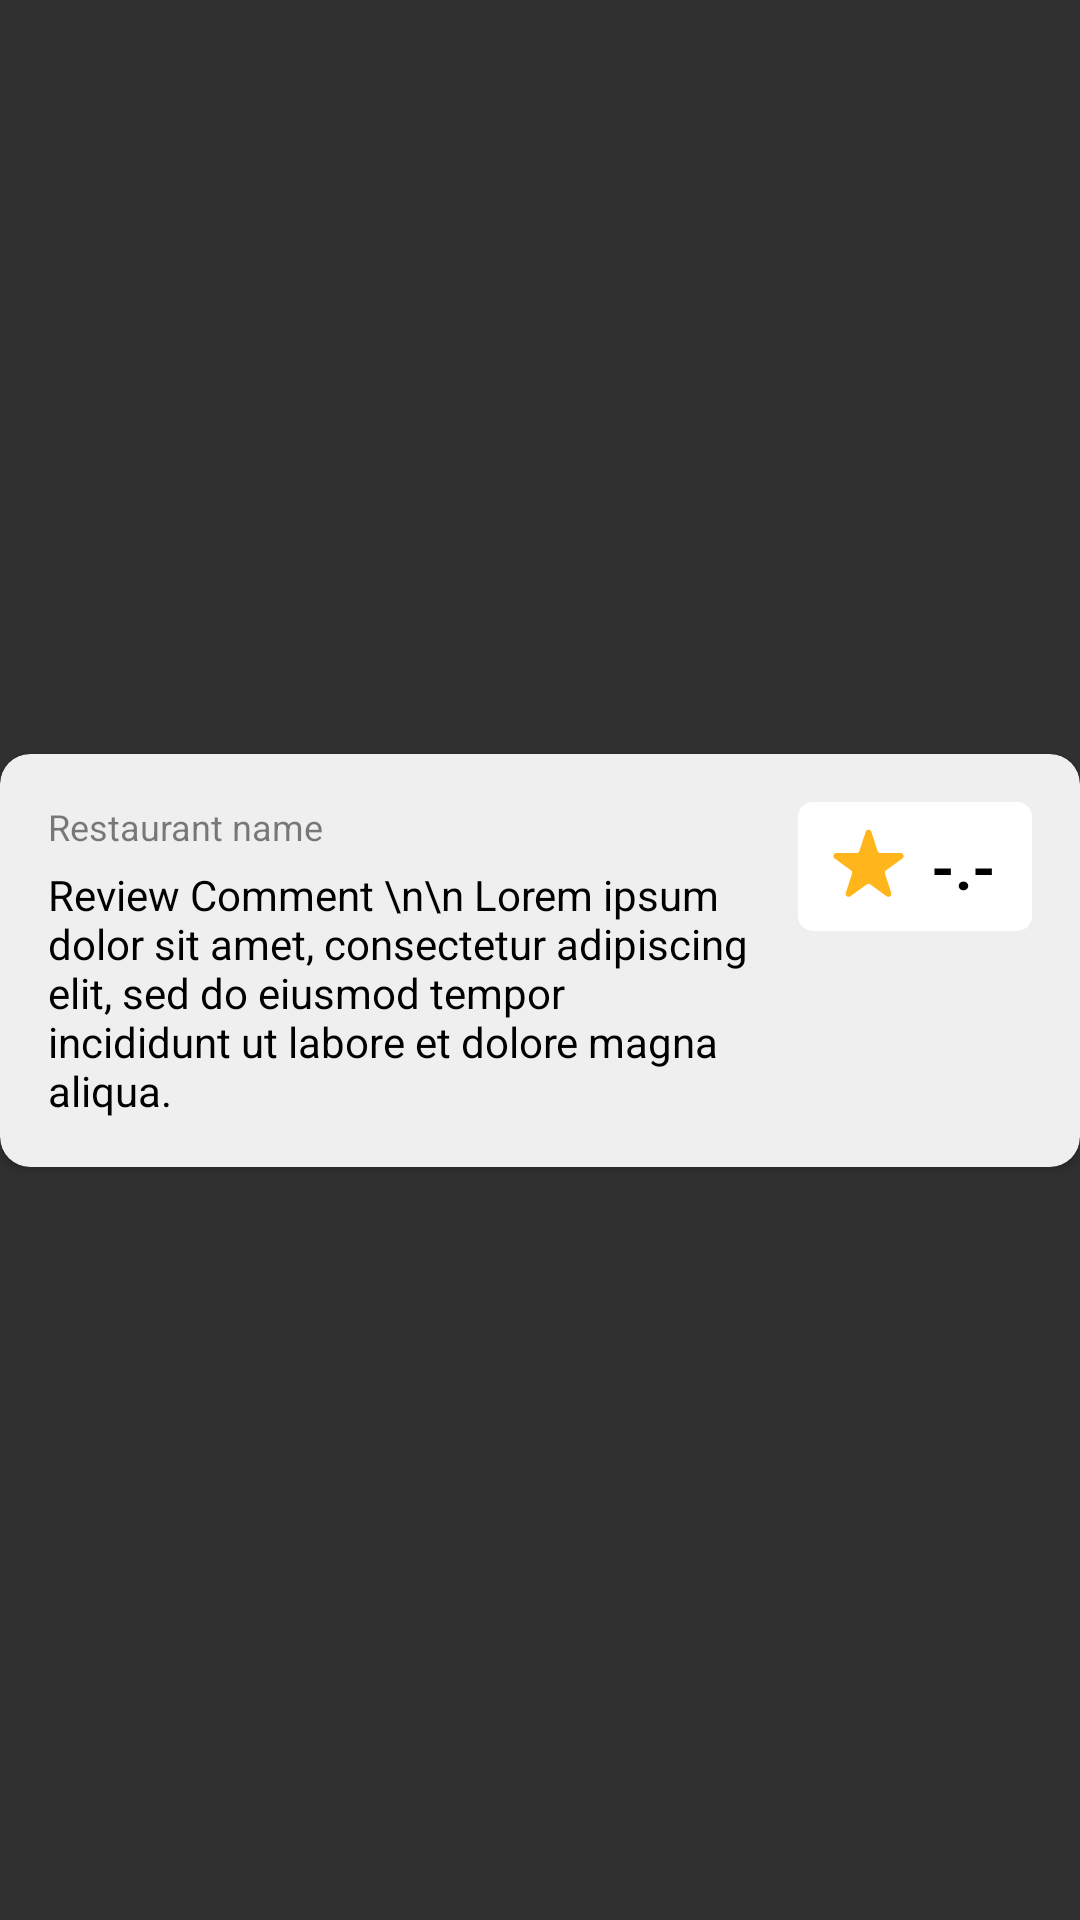

Layout XML and referenced resources for this Android screen:
<!-- AndroidManifest.xml: application theme Theme.Design.NoActionBar -->
<!-- res/layout/post_layout.xml -->
<?xml version="1.0" encoding="utf-8"?>
<androidx.constraintlayout.widget.ConstraintLayout xmlns:android="http://schemas.android.com/apk/res/android"
    xmlns:app="http://schemas.android.com/apk/res-auto"
    xmlns:tools="http://schemas.android.com/tools"
    android:layout_width="match_parent"
    android:layout_height="wrap_content">

    <androidx.cardview.widget.CardView
        android:id="@+id/postCv"
        android:layout_width="match_parent"
        android:layout_height="wrap_content"
        android:layout_marginTop="8dp"
        android:layout_marginBottom="8dp"
        app:cardBackgroundColor="#EFEFEF"
        app:cardCornerRadius="10dp"
        app:layout_constraintBottom_toBottomOf="parent"
        app:layout_constraintEnd_toEndOf="parent"
        app:layout_constraintStart_toStartOf="parent"
        app:layout_constraintTop_toTopOf="parent">

        <androidx.constraintlayout.widget.ConstraintLayout
            android:id="@+id/cardView"
            android:layout_width="match_parent"
            android:layout_height="match_parent">

            <ImageView
                android:id="@+id/ratingBoxIv"
                android:layout_width="wrap_content"
                android:layout_height="wrap_content"
                android:layout_marginTop="16dp"
                android:layout_marginEnd="16dp"
                app:layout_constraintEnd_toEndOf="parent"
                app:layout_constraintTop_toTopOf="parent"
                app:srcCompat="@drawable/rating_box" />

            <TextView
                android:id="@+id/postRatingTv"
                android:layout_width="wrap_content"
                android:layout_height="wrap_content"
                android:layout_marginStart="32dp"
                android:text="-.-"
                android:textColor="#000000"
                android:textSize="20sp"
                android:textStyle="bold"
                app:layout_constraintBottom_toBottomOf="@+id/ratingBoxIv"
                app:layout_constraintEnd_toEndOf="@+id/ratingBoxIv"
                app:layout_constraintStart_toStartOf="@+id/ratingBoxIv"
                app:layout_constraintTop_toTopOf="@+id/ratingBoxIv" />

            <LinearLayout
                android:layout_width="0dp"
                android:layout_height="match_parent"
                android:layout_margin="16dp"
                android:orientation="vertical"
                app:layout_constraintBottom_toBottomOf="parent"
                app:layout_constraintEnd_toStartOf="@+id/ratingBoxIv"
                app:layout_constraintStart_toStartOf="parent"
                app:layout_constraintTop_toTopOf="parent">

                <TextView
                    android:id="@+id/postRestaurantTv"
                    android:layout_width="match_parent"
                    android:layout_height="wrap_content"
                    android:text="Restaurant name"
                    android:textColor="#80000000"
                    android:textSize="12sp" />

                <TextView
                    android:id="@+id/postCommentTv"
                    android:layout_width="match_parent"
                    android:layout_height="wrap_content"
                    android:layout_marginTop="5dp"
                    android:text="Review Comment \n\n Lorem ipsum dolor sit amet, consectetur adipiscing elit, sed do eiusmod tempor incididunt ut labore et dolore magna aliqua."
                    android:textColor="#000000" />
            </LinearLayout>

        </androidx.constraintlayout.widget.ConstraintLayout>

    </androidx.cardview.widget.CardView>
</androidx.constraintlayout.widget.ConstraintLayout>
<!-- resources referenced by this layout -->
<resources>
  <!-- drawable rating_box (drawable) -->
  <vector xmlns:android="http://schemas.android.com/apk/res/android"
      android:width="78dp"
      android:height="43dp"
      android:viewportWidth="78"
      android:viewportHeight="43">
    <path
        android:pathData="M5,0L73,0A5,5 0,0 1,78 5L78,38A5,5 0,0 1,73 43L5,43A5,5 0,0 1,0 38L0,5A5,5 0,0 1,5 0z"
        android:fillColor="#ffffff"/>
    <path
        android:pathData="M22.549,9.927C22.848,9.006 24.152,9.006 24.451,9.927L26.531,16.328C26.665,16.74 27.049,17.019 27.482,17.019L34.213,17.019C35.181,17.019 35.584,18.259 34.8,18.828L29.355,22.784C29.005,23.039 28.858,23.49 28.992,23.903L31.072,30.304C31.371,31.225 30.317,31.991 29.533,31.422L24.088,27.466C23.737,27.211 23.263,27.211 22.912,27.466L17.467,31.422C16.683,31.991 15.629,31.225 15.928,30.304L18.008,23.903C18.142,23.49 17.995,23.039 17.645,22.784L12.2,18.828C11.416,18.259 11.819,17.019 12.787,17.019L19.518,17.019C19.951,17.019 20.335,16.74 20.469,16.328L22.549,9.927Z"
        android:fillColor="#FFB61D"/>
  </vector>
</resources>
